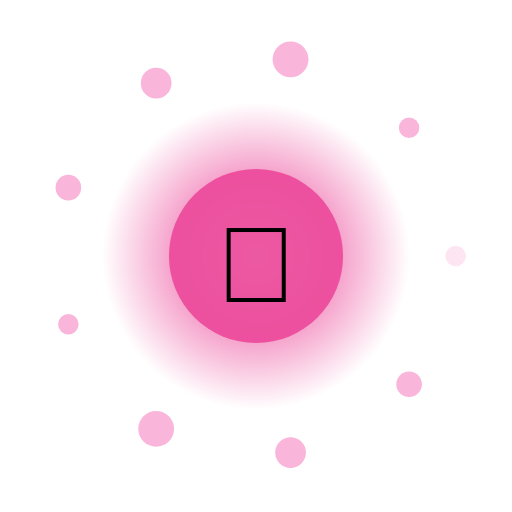
t = 0.00 s
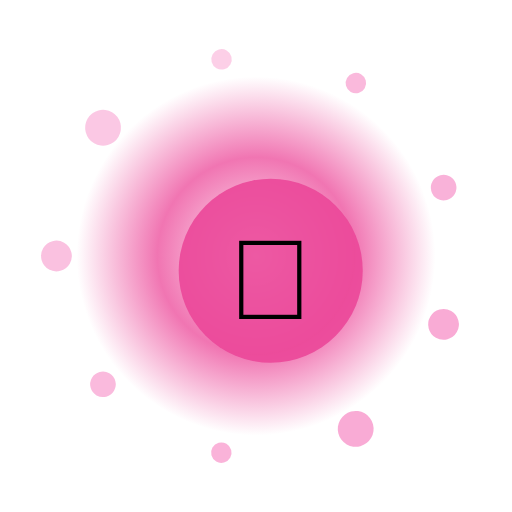
t = 1.33 s
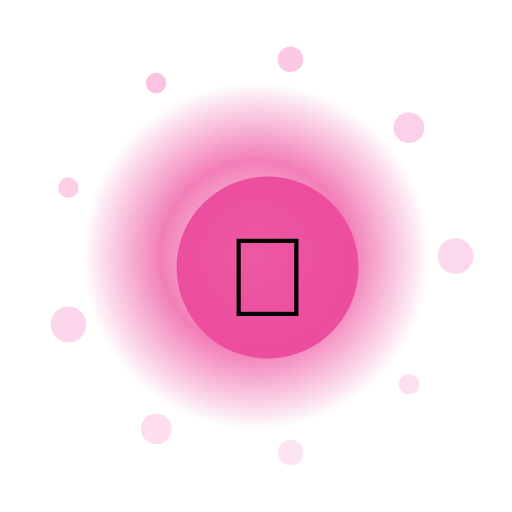
t = 2.67 s
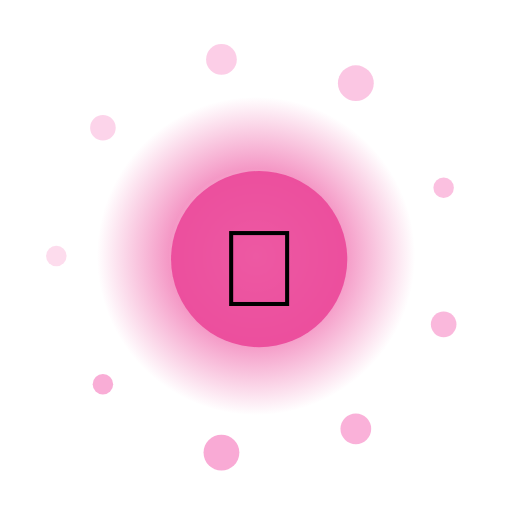
t = 4.00 s
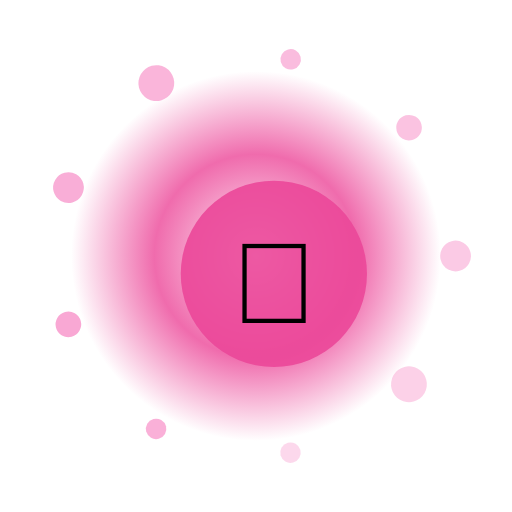
t = 5.33 s
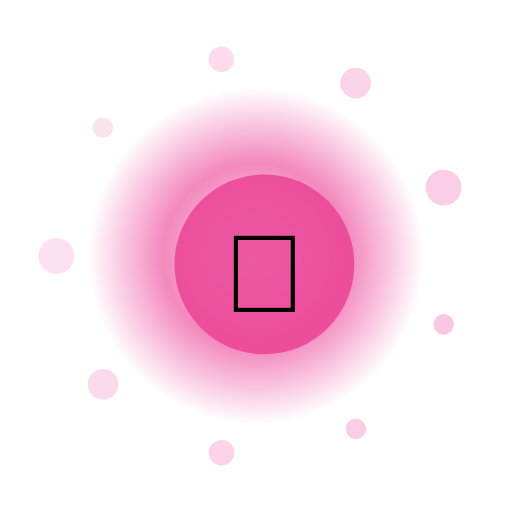
t = 6.67 s

The animated SVG that drew these frames (rendered in a browser with its animation timeline set to each time). Animation: 14 SMIL elements (animate=11,animateTransform=3); one cycle of 8.00 s, repeats indefinitely.

<?xml version="1.0" encoding="UTF-8"?>
<svg xmlns="http://www.w3.org/2000/svg" viewBox="0 0 200 200" width="200" height="200" style="background:transparent">
  <defs>
    <radialGradient id="g36" cx="50%" cy="50%" r="50%">
      <stop offset="0%" stop-color="#FFF" stop-opacity="0.95"/>
      <stop offset="55%" stop-color="#EC4899" stop-opacity="0.85"/>
      <stop offset="100%" stop-color="#EC4899" stop-opacity="0"/>
    </radialGradient>
    <filter id="glow36" x="-50%" y="-50%" width="200%" height="200%">
      <feGaussianBlur stdDeviation="3" result="b"/>
      <feMerge><feMergeNode in="b"/><feMergeNode in="SourceGraphic"/></feMerge>
    </filter>
  </defs>

  <!-- outer rotating rays -->
  <g filter="url(#glow36)">
    <g>
      <rect x="99" y="10" width="2" height="30" fill="#FFF" opacity="0.35" transform="rotate(0 100 100)"/><rect x="99" y="10" width="2" height="30" fill="#FFF" opacity="0.35" transform="rotate(30 100 100)"/><rect x="99" y="10" width="2" height="30" fill="#FFF" opacity="0.35" transform="rotate(60 100 100)"/><rect x="99" y="10" width="2" height="30" fill="#FFF" opacity="0.35" transform="rotate(90 100 100)"/><rect x="99" y="10" width="2" height="30" fill="#FFF" opacity="0.35" transform="rotate(120 100 100)"/><rect x="99" y="10" width="2" height="30" fill="#FFF" opacity="0.35" transform="rotate(150 100 100)"/><rect x="99" y="10" width="2" height="30" fill="#FFF" opacity="0.35" transform="rotate(180 100 100)"/><rect x="99" y="10" width="2" height="30" fill="#FFF" opacity="0.35" transform="rotate(210 100 100)"/><rect x="99" y="10" width="2" height="30" fill="#FFF" opacity="0.35" transform="rotate(240 100 100)"/><rect x="99" y="10" width="2" height="30" fill="#FFF" opacity="0.35" transform="rotate(270 100 100)"/><rect x="99" y="10" width="2" height="30" fill="#FFF" opacity="0.35" transform="rotate(300 100 100)"/><rect x="99" y="10" width="2" height="30" fill="#FFF" opacity="0.35" transform="rotate(330 100 100)"/>
      <animateTransform attributeName="transform" type="rotate" from="0 100 100" to="360 100 100" dur="6.0s" repeatCount="indefinite"/>
    </g>
  </g>

  <!-- pulsing aura -->
  <circle cx="100" cy="100" r="70" fill="url(#g36)">
    <animate attributeName="r" values="60;74;60" dur="2.08s" repeatCount="indefinite"/>
    <animate attributeName="opacity" values="0.6;1;0.6" dur="2.08s" repeatCount="indefinite"/>
  </circle>

  <!-- orbiting particles -->
  <g>
    <circle cx="178.0" cy="100.0" r="4" fill="#F9A8D4" opacity="0.85"><animate attributeName="opacity" values="0.3;1;0.3" dur="2.08s" begin="0.00s" repeatCount="indefinite"/></circle><circle cx="159.8" cy="150.1" r="5" fill="#F9A8D4" opacity="0.85"><animate attributeName="opacity" values="0.3;1;0.3" dur="2.08s" begin="0.12s" repeatCount="indefinite"/></circle><circle cx="113.5" cy="176.8" r="6" fill="#F9A8D4" opacity="0.85"><animate attributeName="opacity" values="0.3;1;0.3" dur="2.08s" begin="0.24s" repeatCount="indefinite"/></circle><circle cx="61.0" cy="167.5" r="7" fill="#F9A8D4" opacity="0.85"><animate attributeName="opacity" values="0.3;1;0.3" dur="2.08s" begin="0.36s" repeatCount="indefinite"/></circle><circle cx="26.7" cy="126.7" r="4" fill="#F9A8D4" opacity="0.85"><animate attributeName="opacity" values="0.3;1;0.3" dur="2.08s" begin="0.48s" repeatCount="indefinite"/></circle><circle cx="26.7" cy="73.3" r="5" fill="#F9A8D4" opacity="0.85"><animate attributeName="opacity" values="0.3;1;0.3" dur="2.08s" begin="0.60s" repeatCount="indefinite"/></circle><circle cx="61.0" cy="32.5" r="6" fill="#F9A8D4" opacity="0.85"><animate attributeName="opacity" values="0.3;1;0.3" dur="2.08s" begin="0.72s" repeatCount="indefinite"/></circle><circle cx="113.5" cy="23.2" r="7" fill="#F9A8D4" opacity="0.85"><animate attributeName="opacity" values="0.3;1;0.3" dur="2.08s" begin="0.84s" repeatCount="indefinite"/></circle><circle cx="159.8" cy="49.9" r="4" fill="#F9A8D4" opacity="0.85"><animate attributeName="opacity" values="0.3;1;0.3" dur="2.08s" begin="0.96s" repeatCount="indefinite"/></circle>
    <animateTransform attributeName="transform" type="rotate" from="0 100 100" to="-360 100 100" dur="8.0s" repeatCount="indefinite"/>
  </g>

  <!-- core glyph -->
  <g>
    <circle cx="100" cy="100" r="34" fill="#EC4899" opacity="0.9"/>
    <text x="100" y="118" text-anchor="middle" font-size="42" font-family="Apple Color Emoji, Segoe UI Emoji, Noto Color Emoji, sans-serif">💎</text>
    <animateTransform attributeName="transform" type="scale" values="1;1.08;1" dur="2.08s" additive="sum" repeatCount="indefinite"/>
  </g>

  <title>Jalwa Platinum</title>
</svg>
